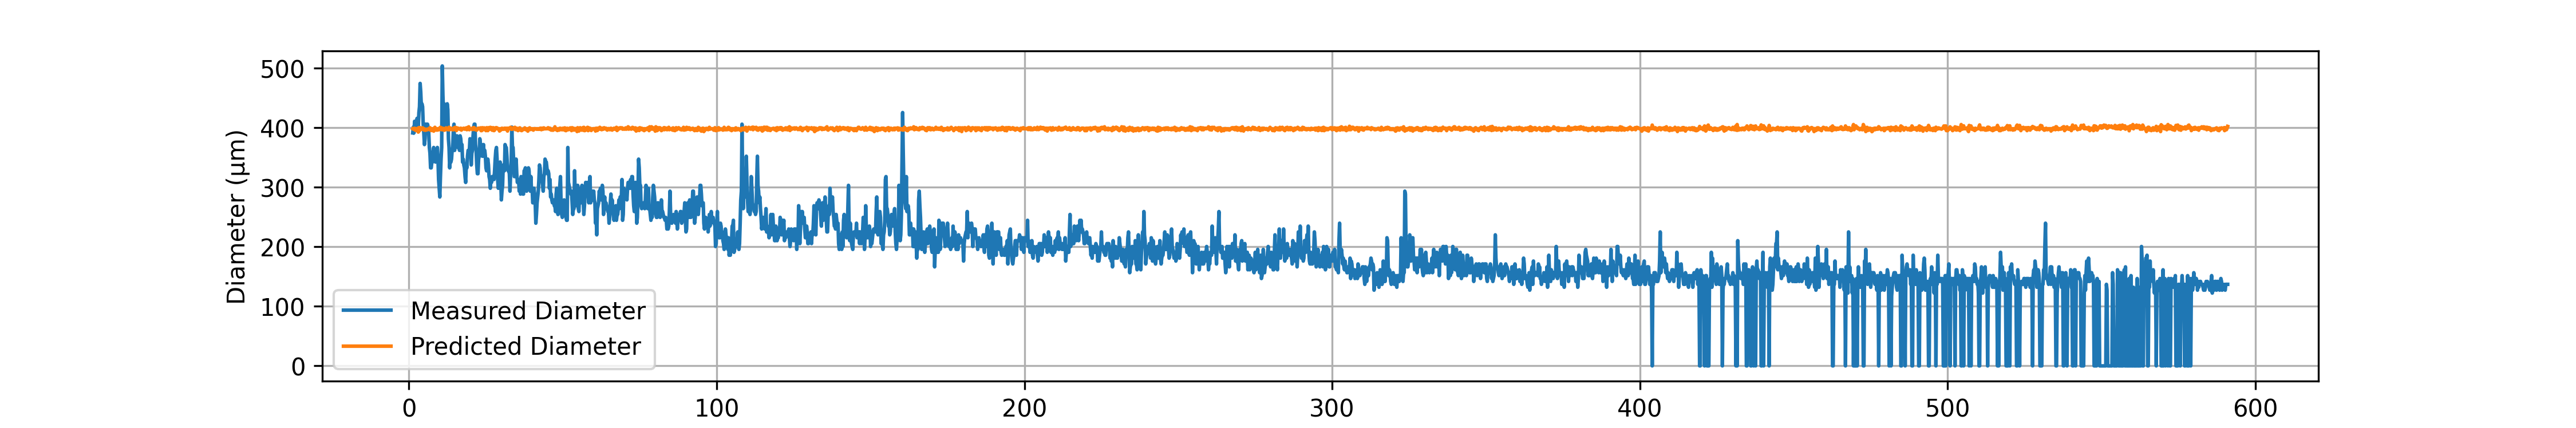

Values plotted in this chart, from the file beside it:
# material: PETG_PLA
# geometry: Co_axial cylinder
# preform_diameter: 20.0
# material_color: Transparent_Yellow
# temperature_C: 85190.0
# drawdown_ratio: 50.0
# trial_number: 036
# operator: Ahmed
# start_time: 2026-04-30 16:55:05
# notes: Trial for suction
Time(s), Feed(mm/min), Wind(m/min), Diameter(um), Predicted_diameter(um)
1.22, 1.20, 3.03, 391, 398
1.42, 1.19, 3.02, 400.8, 397.3
1.62, 1.19, 3.02, 391, 397.3
1.82, 1.20, 3.02, 410.6, 398.9
2.02, 1.18, 3.02, 405.7, 395.8
2.22, 1.19, 3.02, 410.6, 397.3
2.42, 1.17, 3.01, 400.8, 395.1
2.62, 1.20, 3.03, 415.4, 398
2.82, 1.20, 3.02, 410.6, 398.9
3.02, 1.17, 3.05, 400.8, 392.4
3.22, 1.20, 3.01, 425.2, 399.8
3.42, 1.18, 3.03, 435, 394.9
3.62, 1.20, 3.01, 474.1, 399.8
3.82, 1.20, 3.03, 459.4, 398
4.02, 1.19, 3.02, 435, 397.3
4.22, 1.19, 3.02, 439.9, 397.3
4.42, 1.21, 3.03, 435, 399.5
4.62, 1.18, 3.01, 405.7, 396.6
4.82, 1.20, 3.03, 391, 398
5.02, 1.18, 3.02, 371.5, 395.8
5.22, 1.19, 3.02, 381.2, 397.3
5.42, 1.19, 3.05, 405.7, 395.6
5.62, 1.18, 3.01, 395.9, 396.6
5.82, 1.19, 3.02, 405.7, 397.3
6.02, 1.19, 3.03, 405.7, 396.4
6.22, 1.19, 3.02, 400.8, 397.3
6.42, 1.20, 3.03, 391, 398
6.62, 1.19, 3.02, 366.6, 397.3
6.82, 1.20, 3.01, 356.8, 399.8
7.02, 1.18, 3.02, 332.4, 395.8
7.22, 1.17, 3.01, 332.4, 395.1
7.42, 1.20, 3.03, 342.1, 398
7.62, 1.18, 3.01, 342.1, 396.6
7.82, 1.20, 3.03, 356.8, 398
8.02, 1.18, 3.05, 366.6, 394
8.22, 1.19, 3.01, 347, 398.2
8.42, 1.21, 3.02, 351.9, 400.4
8.62, 1.19, 3.03, 342.1, 396.4
8.82, 1.18, 3.02, 356.8, 395.8
9.02, 1.19, 3.02, 361.7, 397.3
9.22, 1.18, 3.02, 366.6, 395.8
9.42, 1.20, 3.03, 347, 398
9.62, 1.19, 3.02, 312.8, 397.3
9.82, 1.19, 3.03, 298.1, 396.4
10.02, 1.21, 3.03, 283.5, 399.5
10.22, 1.21, 3.02, 317.7, 400.4
10.42, 1.21, 3.03, 347, 399.5
10.62, 1.19, 3.03, 366.6, 396.4
10.82, 1.18, 3.01, 503.4, 396.6
11.02, 1.20, 3.02, 454.6, 398.9
... 2,900 more rows
